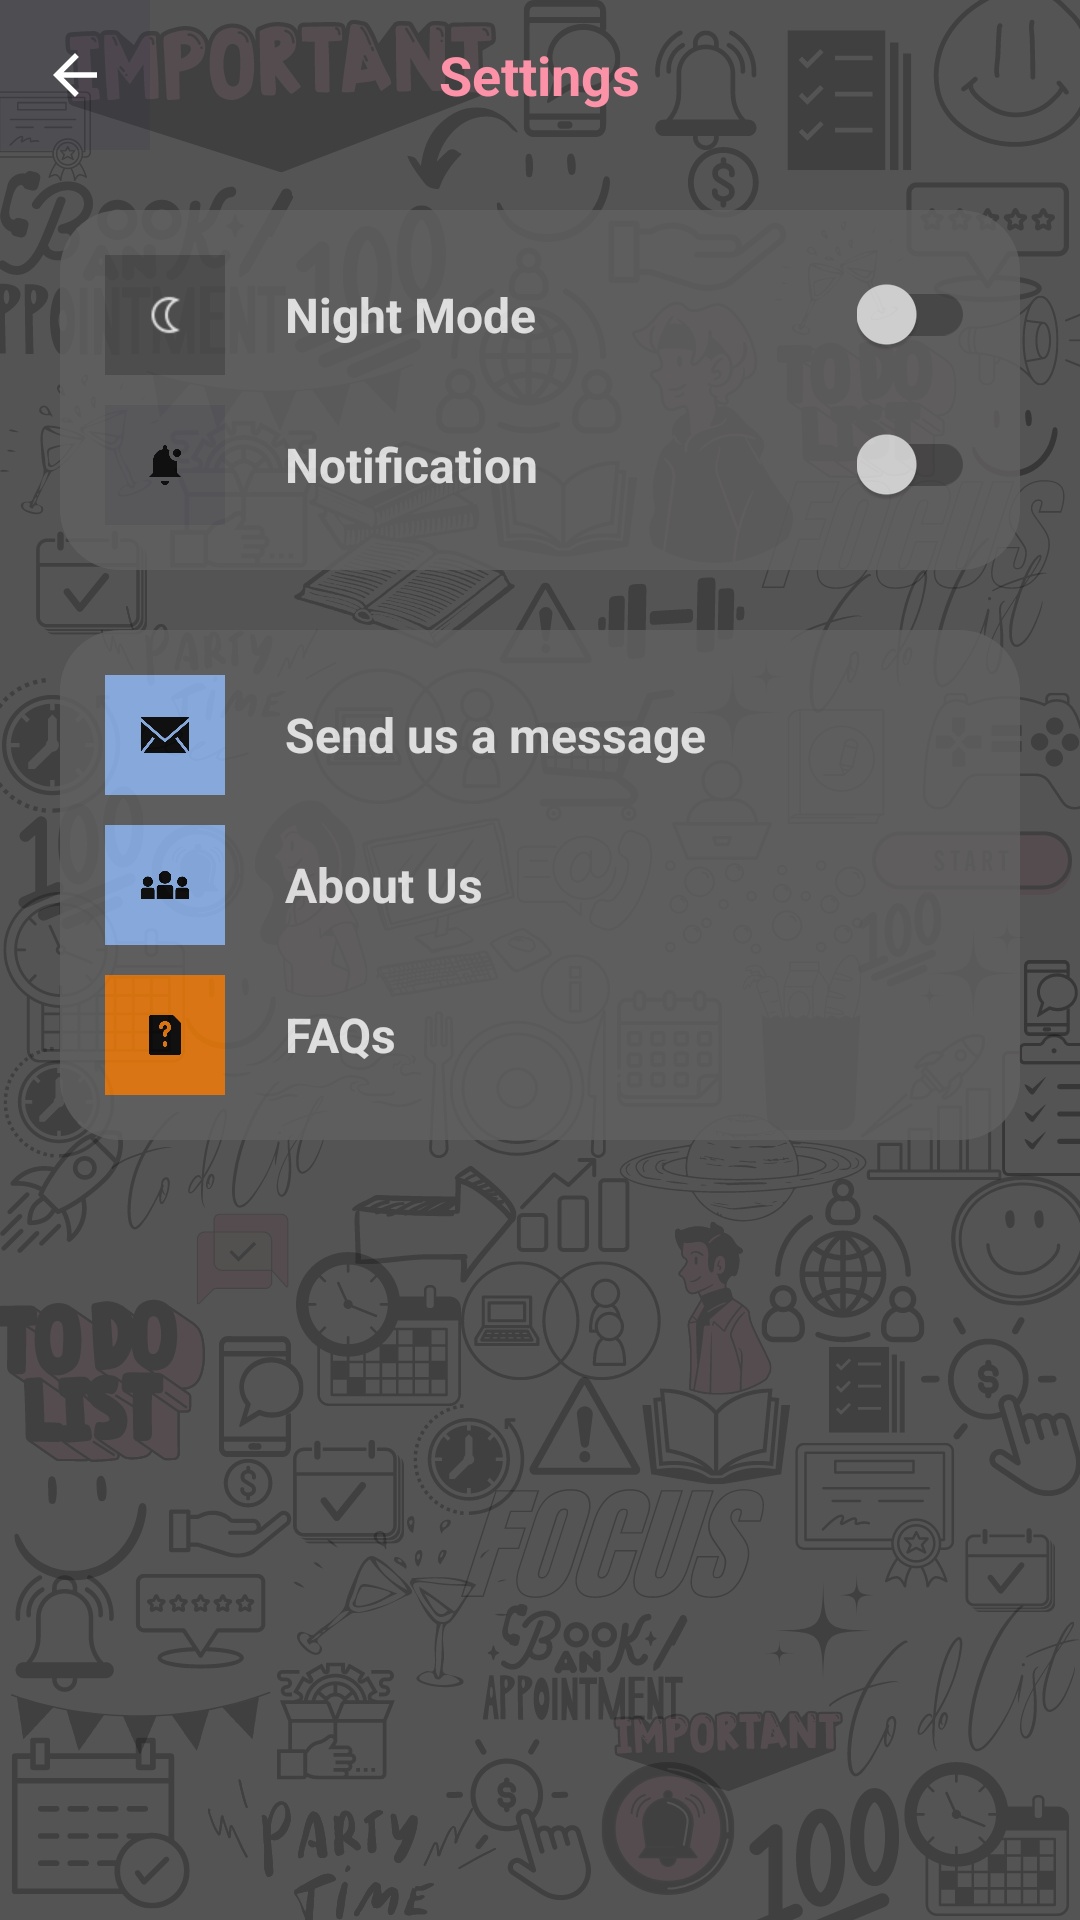

Produce the Android XML layout that renders to this screen, including the resource entries it uses.
<!-- AndroidManifest.xml: application theme Theme.ModernDashbord -->
<!-- res/layout/settings_main.xml -->
<?xml version="1.0" encoding="utf-8"?>
<LinearLayout xmlns:android="http://schemas.android.com/apk/res/android"
    xmlns:app="http://schemas.android.com/apk/res-auto"
    xmlns:tools="http://schemas.android.com/tools"
    android:orientation="vertical"
    android:background="@drawable/ex_bg_pink_modified"
    android:layout_width="match_parent"
    android:layout_height="match_parent"
    >


<RelativeLayout
        android:layout_height="wrap_content"
        android:layout_width="match_parent">

        <ImageView
            android:id="@+id/back"
            android:layout_width="50dp"
            android:layout_height="50dp"
            android:padding="14dp"
            android:src="@drawable/back_btn"
            android:background="@color/blackish_background_color_50"

            ></ImageView>


    <TextView
        android:layout_width="wrap_content"
        android:layout_height="wrap_content"
        android:layout_centerInParent="true"
        android:text="Settings"
        android:textColor="#FFFB92A8"
        android:textSize="18dp"
        android:textStyle="bold">

    </TextView>


    </RelativeLayout>

    <ScrollView
        android:layout_width="match_parent"
        android:layout_height="wrap_content"
        android:alpha="0.9">
        

        <LinearLayout
            android:layout_width="match_parent"
            android:layout_height="wrap_content"
            android:orientation="vertical"

            android:alpha="0.9">




            <LinearLayout
                android:layout_width="match_parent"
                android:layout_height="wrap_content"
                android:layout_marginStart="20dp"
                android:layout_marginTop="20dp"
                android:layout_marginEnd="20dp"
                android:background="@drawable/container_color"
                android:orientation="vertical"

                android:padding="15dp">

                
                <RelativeLayout
                    android:layout_width="match_parent"
                    android:layout_height="wrap_content">

                    <ImageView
                        android:id="@+id/nightModeIcon"

                        android:layout_width="40dp"
                        android:layout_height="40dp"
                        android:background="#4C4C4C"
                        android:padding="12dp"

                        android:src="@drawable/moonwhite"></ImageView>

                    <TextView
                        android:layout_width="wrap_content"
                        android:layout_height="wrap_content"
                        android:layout_centerVertical="true"
                        android:layout_marginStart="20dp"
                        android:layout_toEndOf="@+id/nightModeIcon"
                        android:text="Night Mode"
                        android:textColor="#ffff"
                        android:textSize="16dp"
                        android:textStyle="bold"


                        ></TextView>

                    <androidx.appcompat.widget.SwitchCompat
                        android:layout_width="wrap_content"
                        android:layout_height="wrap_content"
                        android:layout_alignParentEnd="true"

                        android:layout_centerInParent="true"
                        android:switchMinWidth="50dp"
                        android:theme="@style/nightModeSwitch"></androidx.appcompat.widget.SwitchCompat>


                    

                </RelativeLayout>
                
                <RelativeLayout
                    android:layout_width="match_parent"
                    android:layout_height="wrap_content"
                    android:layout_marginTop="10dp">

                    <ImageView
                        android:id="@+id/notificationIcon"

                        android:layout_width="40dp"
                        android:layout_height="40dp"
                        android:background="@color/blackish_background_color_50"
                        android:padding="12dp"

                        android:src="@drawable/notification_icon"></ImageView>

                    <TextView
                        android:layout_width="wrap_content"
                        android:layout_height="wrap_content"
                        android:layout_centerVertical="true"
                        android:layout_marginStart="20dp"
                        android:layout_toEndOf="@+id/notificationIcon"
                        android:text="Notification"
                        android:textColor="#ffff"
                        android:textSize="16dp"
                        android:textStyle="bold"


                        ></TextView>

                    <androidx.appcompat.widget.SwitchCompat
                        android:layout_width="wrap_content"
                        android:layout_height="wrap_content"
                        android:layout_alignParentEnd="true"

                        android:layout_centerInParent="true"
                        android:switchMinWidth="50dp"
                        android:theme="@style/notificationSwitch"></androidx.appcompat.widget.SwitchCompat>

                    

                </RelativeLayout>


            </LinearLayout>


            

            
            <LinearLayout
                android:layout_width="match_parent"
                android:layout_height="wrap_content"
                android:layout_marginBottom="20dp"
                android:layout_marginStart="20dp"
                android:layout_marginTop="20dp"
                android:layout_marginEnd="20dp"
                android:background="@drawable/container_color"
                android:orientation="vertical"

                android:padding="15dp">
                
                <RelativeLayout
                    android:layout_width="match_parent"
                    android:layout_height="wrap_content">

                    <ImageView
                        android:id="@+id/MessageIcon"

                        android:layout_width="40dp"
                        android:layout_height="40dp"
                        android:background="#92BDFB"
                        android:padding="12dp"

                        android:src="@drawable/message_icon"></ImageView>

                    <TextView
                        android:layout_width="wrap_content"
                        android:layout_height="wrap_content"
                        android:layout_centerVertical="true"
                        android:layout_marginStart="20dp"
                        android:layout_toEndOf="@+id/MessageIcon"
                        android:text="Send us a message"
                        android:textColor="#ffff"
                        android:textSize="16dp"
                        android:textStyle="bold"


                        ></TextView>

                    <ImageView
                        android:layout_width="wrap_content"
                        android:layout_height="wrap_content"
                        android:layout_alignParentEnd="true"
                        android:layout_centerVertical="true"
                        android:src="@drawable/forward_arrow"></ImageView>


                    


                </RelativeLayout>
                
                <RelativeLayout
                    android:layout_width="match_parent"
                    android:layout_marginTop="10dp"

                    android:layout_height="wrap_content">

                    <ImageView
                        android:id="@+id/abaoutUsIcon"

                        android:layout_width="40dp"
                        android:layout_height="40dp"
                        android:background="#92BDFB"
                        android:padding="12dp"

                        android:src="@drawable/about_us_icon"></ImageView>

                    <TextView
                        android:layout_width="wrap_content"
                        android:layout_height="wrap_content"
                        android:layout_centerVertical="true"
                        android:layout_marginStart="20dp"
                        android:layout_toEndOf="@+id/abaoutUsIcon"
                        android:text="About Us"
                        android:textColor="#ffff"
                        android:textSize="16dp"
                        android:textStyle="bold"


                        ></TextView>

                    <ImageView
                        android:layout_width="wrap_content"
                        android:layout_height="wrap_content"
                        android:layout_alignParentEnd="true"
                        android:layout_centerVertical="true"
                        android:src="@drawable/forward_arrow"></ImageView>


                    


                </RelativeLayout>
                
                <RelativeLayout
                    android:layout_marginTop="10dp"
                    android:layout_width="match_parent"
                    android:layout_height="wrap_content">

                    <ImageView
                        android:id="@+id/FAQIcon"

                        android:layout_width="40dp"
                        android:layout_height="40dp"
                        android:background="#fa7e05"
                        android:padding="12dp"

                        android:src="@drawable/faq_icon"></ImageView>

                    <TextView
                        android:layout_width="wrap_content"
                        android:layout_height="wrap_content"
                        android:layout_centerVertical="true"
                        android:layout_marginStart="20dp"
                        android:layout_toEndOf="@+id/FAQIcon"
                        android:text="FAQs"
                        android:textColor="#ffff"
                        android:textSize="16dp"
                        android:textStyle="bold"


                        ></TextView>

                    <ImageView
                        android:layout_width="wrap_content"
                        android:layout_height="wrap_content"
                        android:layout_alignParentEnd="true"
                        android:layout_centerVertical="true"
                        android:src="@drawable/forward_arrow"></ImageView>


                    


                </RelativeLayout>





            </LinearLayout>

        </LinearLayout>
    </ScrollView>

</LinearLayout>
<!-- resources referenced by this layout -->
<resources>
  <color name="blackish_background_color_50">#25252547</color>
  <!-- drawable about_us_icon: png bitmap (drawable, 5801 bytes) -->
  <!-- drawable back_btn (drawable) -->
  <vector android:autoMirrored="true" android:height="24dp"
      android:tint="#ffffff" android:viewportHeight="24"
  
      android:viewportWidth="24" android:width="24dp" xmlns:android="http://schemas.android.com/apk/res/android">
      <path android:fillColor="@android:color/white" android:pathData="M20,11H7.83l5.59,-5.59L12,4l-8,8 8,8 1.41,-1.41L7.83,13H20v-2z"/>
  </vector>
  <!-- drawable container_color (drawable) -->
  <?xml version="1.0" encoding="utf-8"?>
  <shape xmlns:android="http://schemas.android.com/apk/res/android"
      android:shape="rectangle">
      <solid android:color="#636161">
  
      </solid>
      <corners android:radius="20dp"></corners>
  
  
  </shape>
  <!-- drawable ex_bg_pink_modified: png bitmap (drawable, 458660 bytes) -->
  <!-- drawable faq_icon: png bitmap (drawable, 5775 bytes) -->
  <!-- drawable message_icon: png bitmap (drawable, 7332 bytes) -->
  <!-- drawable moonwhite: png bitmap (drawable, 496 bytes) -->
  <!-- drawable notification_icon: png bitmap (drawable, 5503 bytes) -->
  <style name="nightModeSwitch" parent="Theme.AppCompat.Light" />
  <style name="notificationSwitch" parent="Theme.AppCompat.Light">
          
          <item name="colorPrimary">@color/purple_500</item>
          <item name="colorPrimaryVariant">@color/purple_700</item>
          <item name="colorOnPrimary">@color/white</item>
          
          <item name="colorSecondary">@color/teal_200</item>
          <item name="colorSecondaryVariant">@color/teal_700</item>
          <item name="colorOnSecondary">@color/black</item>
          
          <item name="android:statusBarColor" tools:targetApi="l">?attr/colorPrimaryVariant</item>
          
  
      </style>
  <style name="Theme.ModernDashbord" parent="Theme.MaterialComponents.DayNight.NoActionBar" />
  <color name="purple_500">#FF6200EE</color>
  <color name="purple_700">#FF3700B3</color>
  <color name="white">#FFFFFFFF</color>
  <color name="teal_200">#FF03DAC5</color>
  <color name="teal_700">#FF018786</color>
  <color name="black">#FF000000</color>
</resources>
